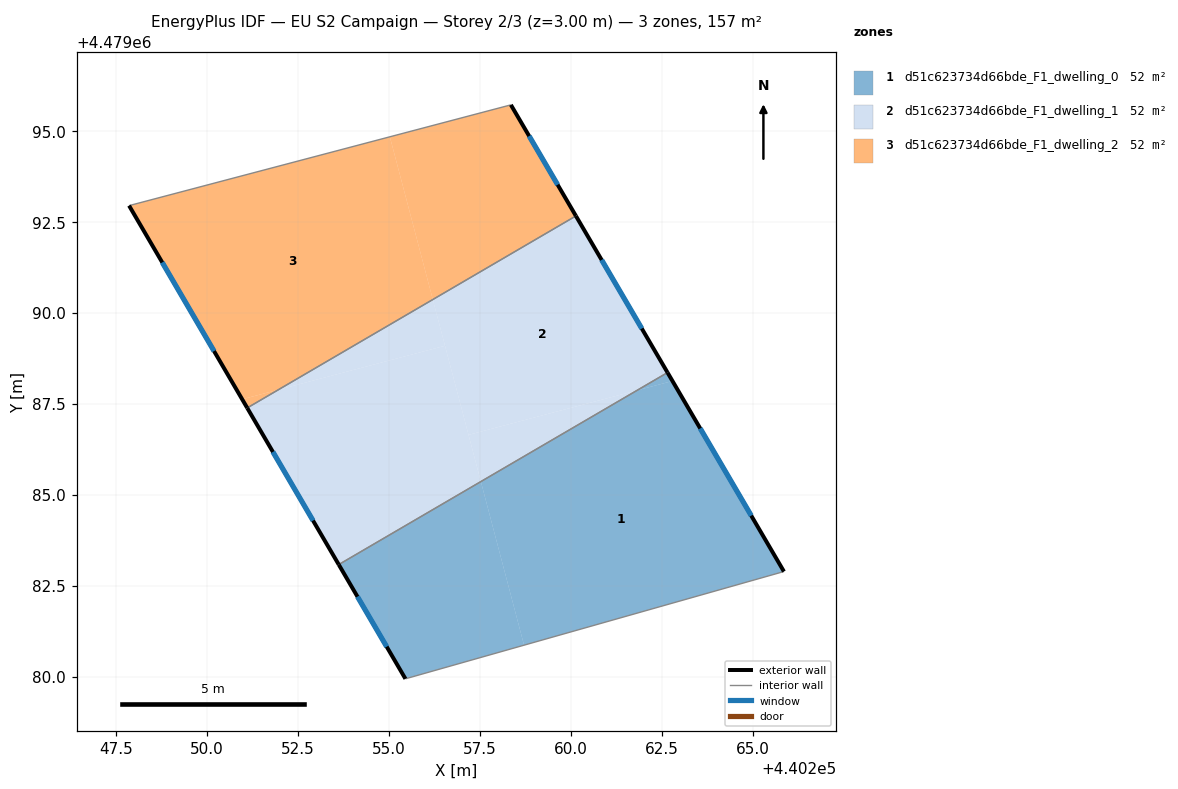
=== STOREY PLAN SPEC (per zone: floor XY polygon, exterior-wall plan segments, windows/doors) ===
zone 1: d51c623734d66bde_F1_dwelling_0  (52.2 m²)
  floor: (440262.79, 4479088.14) (440265.85, 4479082.90) (440258.71, 4479080.88) (440257.52, 4479085.37) (440261.81, 4479087.88)
  floor: (440262.65, 4479088.37) (440262.79, 4479088.14) (440261.81, 4479087.88)
  floor: (440257.52, 4479085.37) (440258.71, 4479080.88) (440255.45, 4479079.95) (440253.61, 4479083.09)
  exterior wall: (440253.61, 4479083.09) – (440255.45, 4479079.95)  [3.6 m]
    window: (440254.13, 4479082.21) – (440254.93, 4479080.83)  [2.1 m²]
  exterior wall: (440265.85, 4479082.90) – (440262.65, 4479088.37)  [6.3 m]
    window: (440264.95, 4479084.44) – (440263.55, 4479086.83)  [3.7 m²]
  interior walls: 2
zone 2: d51c623734d66bde_F1_dwelling_1  (52.2 m²)
  floor: (440260.13, 4479092.67) (440262.65, 4479088.37) (440261.81, 4479087.88) (440257.18, 4479086.66) (440256.20, 4479090.38)
  floor: (440261.81, 4479087.88) (440257.52, 4479085.37) (440257.18, 4479086.66)
  floor: (440256.20, 4479090.38) (440256.53, 4479089.10) (440251.96, 4479087.90)
  floor: (440256.53, 4479089.10) (440257.52, 4479085.37) (440253.61, 4479083.09) (440251.10, 4479087.40) (440251.96, 4479087.90)
  exterior wall: (440251.10, 4479087.40) – (440253.61, 4479083.09)  [5.0 m]
    window: (440251.81, 4479086.19) – (440252.91, 4479084.30)  [2.9 m²]
  exterior wall: (440262.65, 4479088.37) – (440260.13, 4479092.67)  [5.0 m]
    window: (440261.94, 4479089.58) – (440260.84, 4479091.46)  [2.9 m²]
  interior walls: 2
zone 3: d51c623734d66bde_F1_dwelling_2  (52.2 m²)
  floor: (440251.96, 4479087.90) (440251.10, 4479087.40) (440250.96, 4479087.63)
  floor: (440255.02, 4479094.85) (440256.20, 4479090.38) (440251.96, 4479087.90) (440250.96, 4479087.63) (440247.85, 4479092.96)
  floor: (440258.34, 4479095.72) (440260.13, 4479092.67) (440256.20, 4479090.38) (440255.02, 4479094.85)
  exterior wall: (440247.85, 4479092.96) – (440251.10, 4479087.40)  [6.4 m]
    window: (440248.76, 4479091.39) – (440250.19, 4479088.96)  [3.7 m²]
  exterior wall: (440260.13, 4479092.67) – (440258.34, 4479095.72)  [3.5 m]
    window: (440259.63, 4479093.53) – (440258.85, 4479094.87)  [2.0 m²]
  interior walls: 2

=== DERIVED (storey summary) ===
Building: EU S2 Campaign
Storey: 2 of 3  (floor level z = 3.00 m)
Storey gross floor area: 156.5 m²
Zones on this storey: 3
  - d51c623734d66bde_F1_dwelling_0: floor 52.2 m²; exterior wall 10.0 m (29.9 m²); 2 window(s) 5.7 m²; WWR 19.2%
  - d51c623734d66bde_F1_dwelling_1: floor 52.2 m²; exterior wall 10.0 m (29.9 m²); 2 window(s) 5.7 m²; WWR 19.2%
  - d51c623734d66bde_F1_dwelling_2: floor 52.2 m²; exterior wall 10.0 m (29.9 m²); 2 window(s) 5.7 m²; WWR 19.2%
Zone adjacency (shared interzone walls):
  - d51c623734d66bde_F1_dwelling_0 ↔ d51c623734d66bde_F1_dwelling_1
  - d51c623734d66bde_F1_dwelling_1 ↔ d51c623734d66bde_F1_dwelling_2